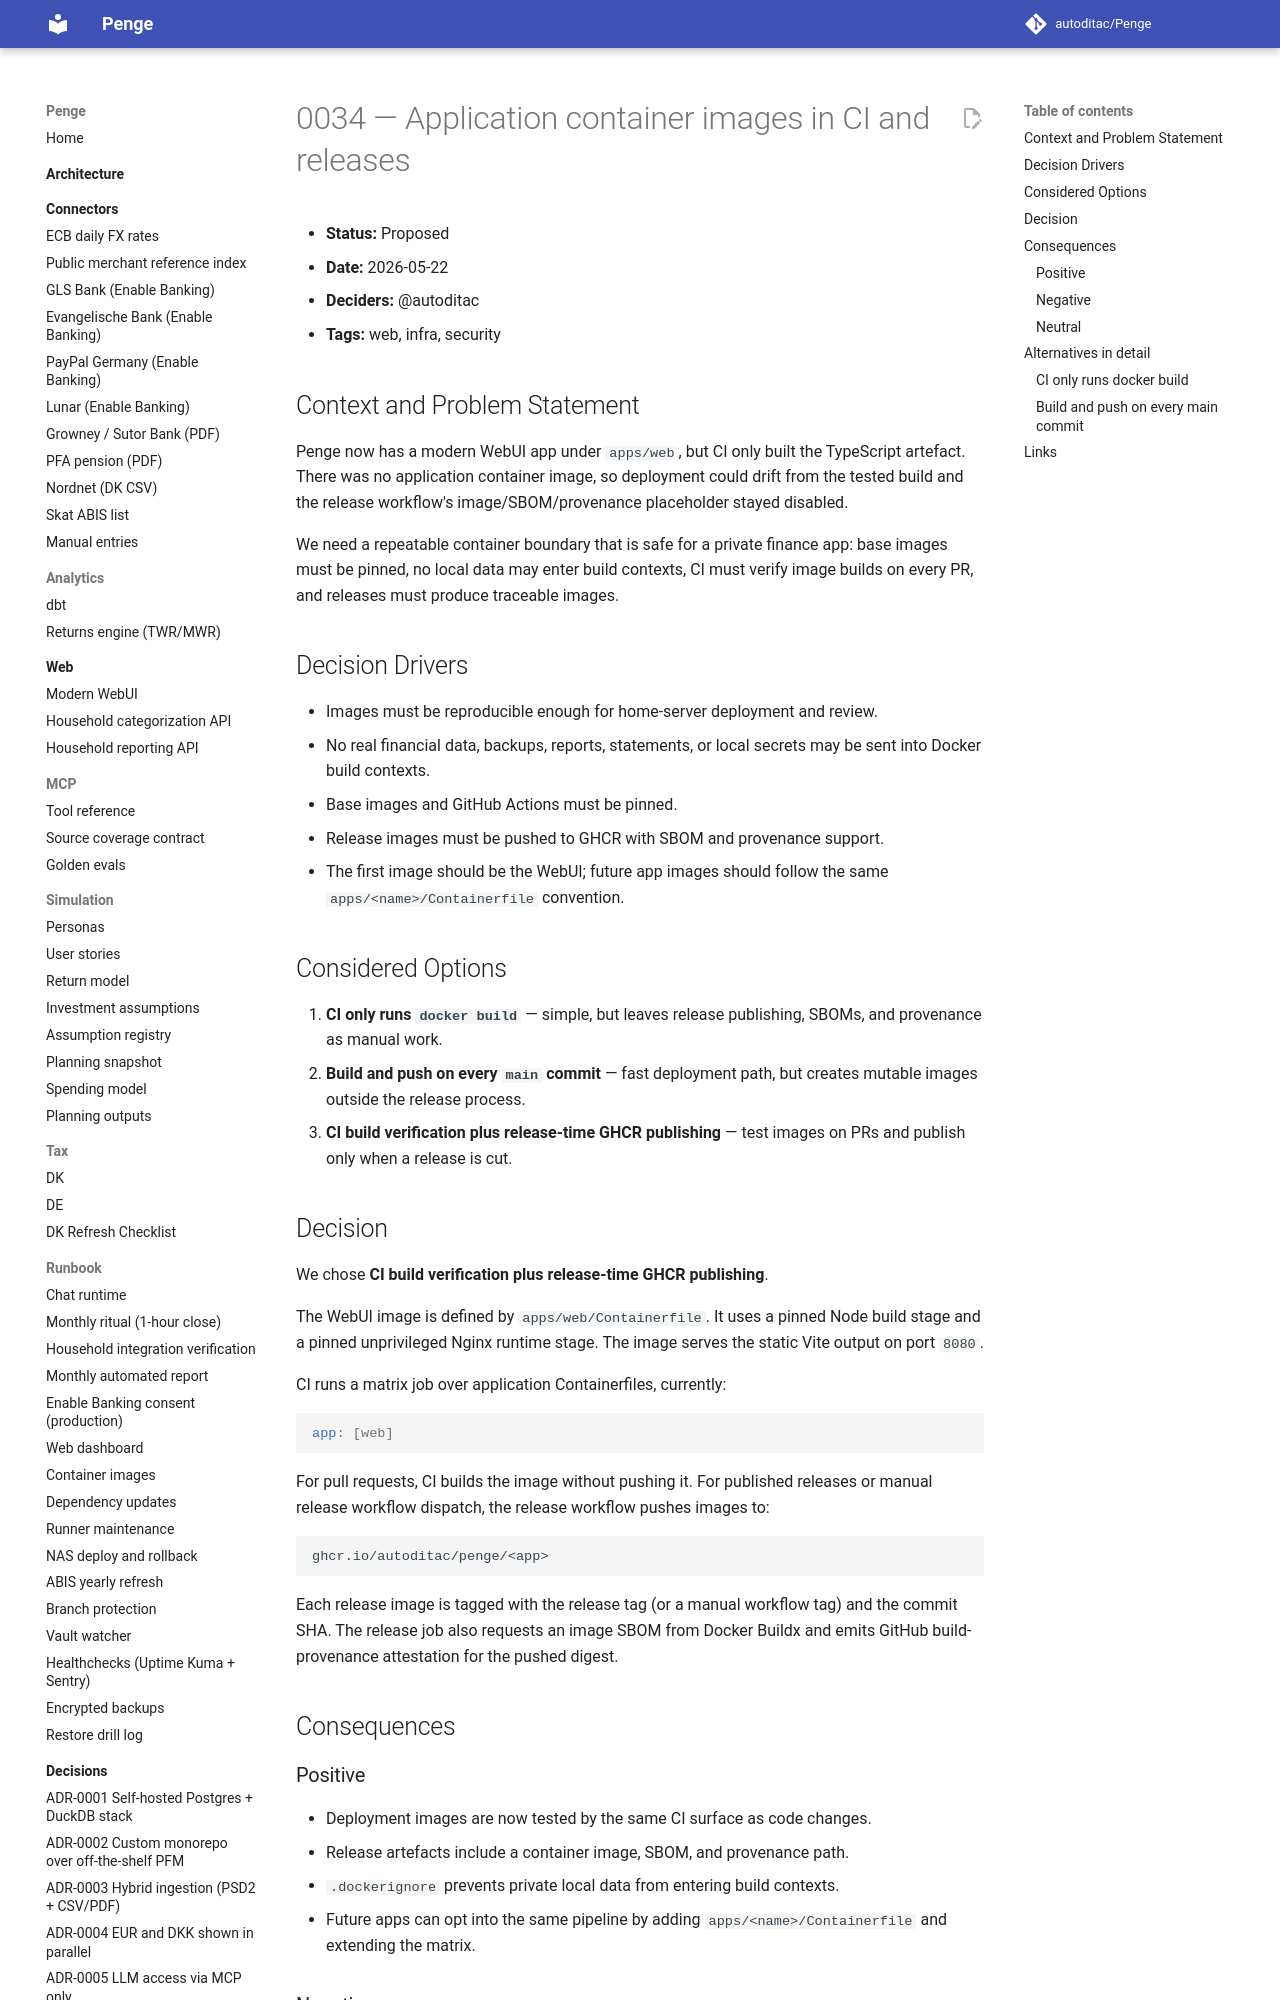

repository: autoditac/Penge · page: decisions/0034-application-container-images/index.html · generator: mkdocs

# 0034 — Application container images in CI and releases

- **Status:** Proposed
- **Date:** 2026-05-22
- **Deciders:** @autoditac
- **Tags:** web, infra, security

## Context and Problem Statement

Penge now has a modern WebUI app under `apps/web`, but CI only built the
TypeScript artefact.
There was no application container image, so deployment could drift from the
tested build and the release workflow's image/SBOM/provenance placeholder stayed
disabled.

We need a repeatable container boundary that is safe for a private finance app:
base images must be pinned, no local data may enter build contexts, CI must
verify image builds on every PR, and releases must produce traceable images.

## Decision Drivers

- Images must be reproducible enough for home-server deployment and review.
- No real financial data, backups, reports, statements, or local secrets may be
  sent into Docker build contexts.
- Base images and GitHub Actions must be pinned.
- Release images must be pushed to GHCR with SBOM and provenance support.
- The first image should be the WebUI; future app images should follow the same
  `apps/<name>/Containerfile` convention.

## Considered Options

1. **CI only runs `docker build`** — simple, but leaves release publishing,
   SBOMs, and provenance as manual work.
2. **Build and push on every `main` commit** — fast deployment path, but creates
   mutable images outside the release process.
3. **CI build verification plus release-time GHCR publishing** — test images on
   PRs and publish only when a release is cut.

## Decision

We chose **CI build verification plus release-time GHCR publishing**.

The WebUI image is defined by `apps/web/Containerfile`.
It uses a pinned Node build stage and a pinned unprivileged Nginx runtime stage.
The image serves the static Vite output on port `8080`.

CI runs a matrix job over application Containerfiles, currently:

```yaml
app: [web]
```

For pull requests, CI builds the image without pushing it.
For published releases or manual release workflow dispatch, the release workflow
pushes images to:

```text
ghcr.io/autoditac/penge/<app>
```

Each release image is tagged with the release tag (or a manual workflow tag) and
the commit SHA.
The release job also requests an image SBOM from Docker Buildx and emits GitHub
build-provenance attestation for the pushed digest.
